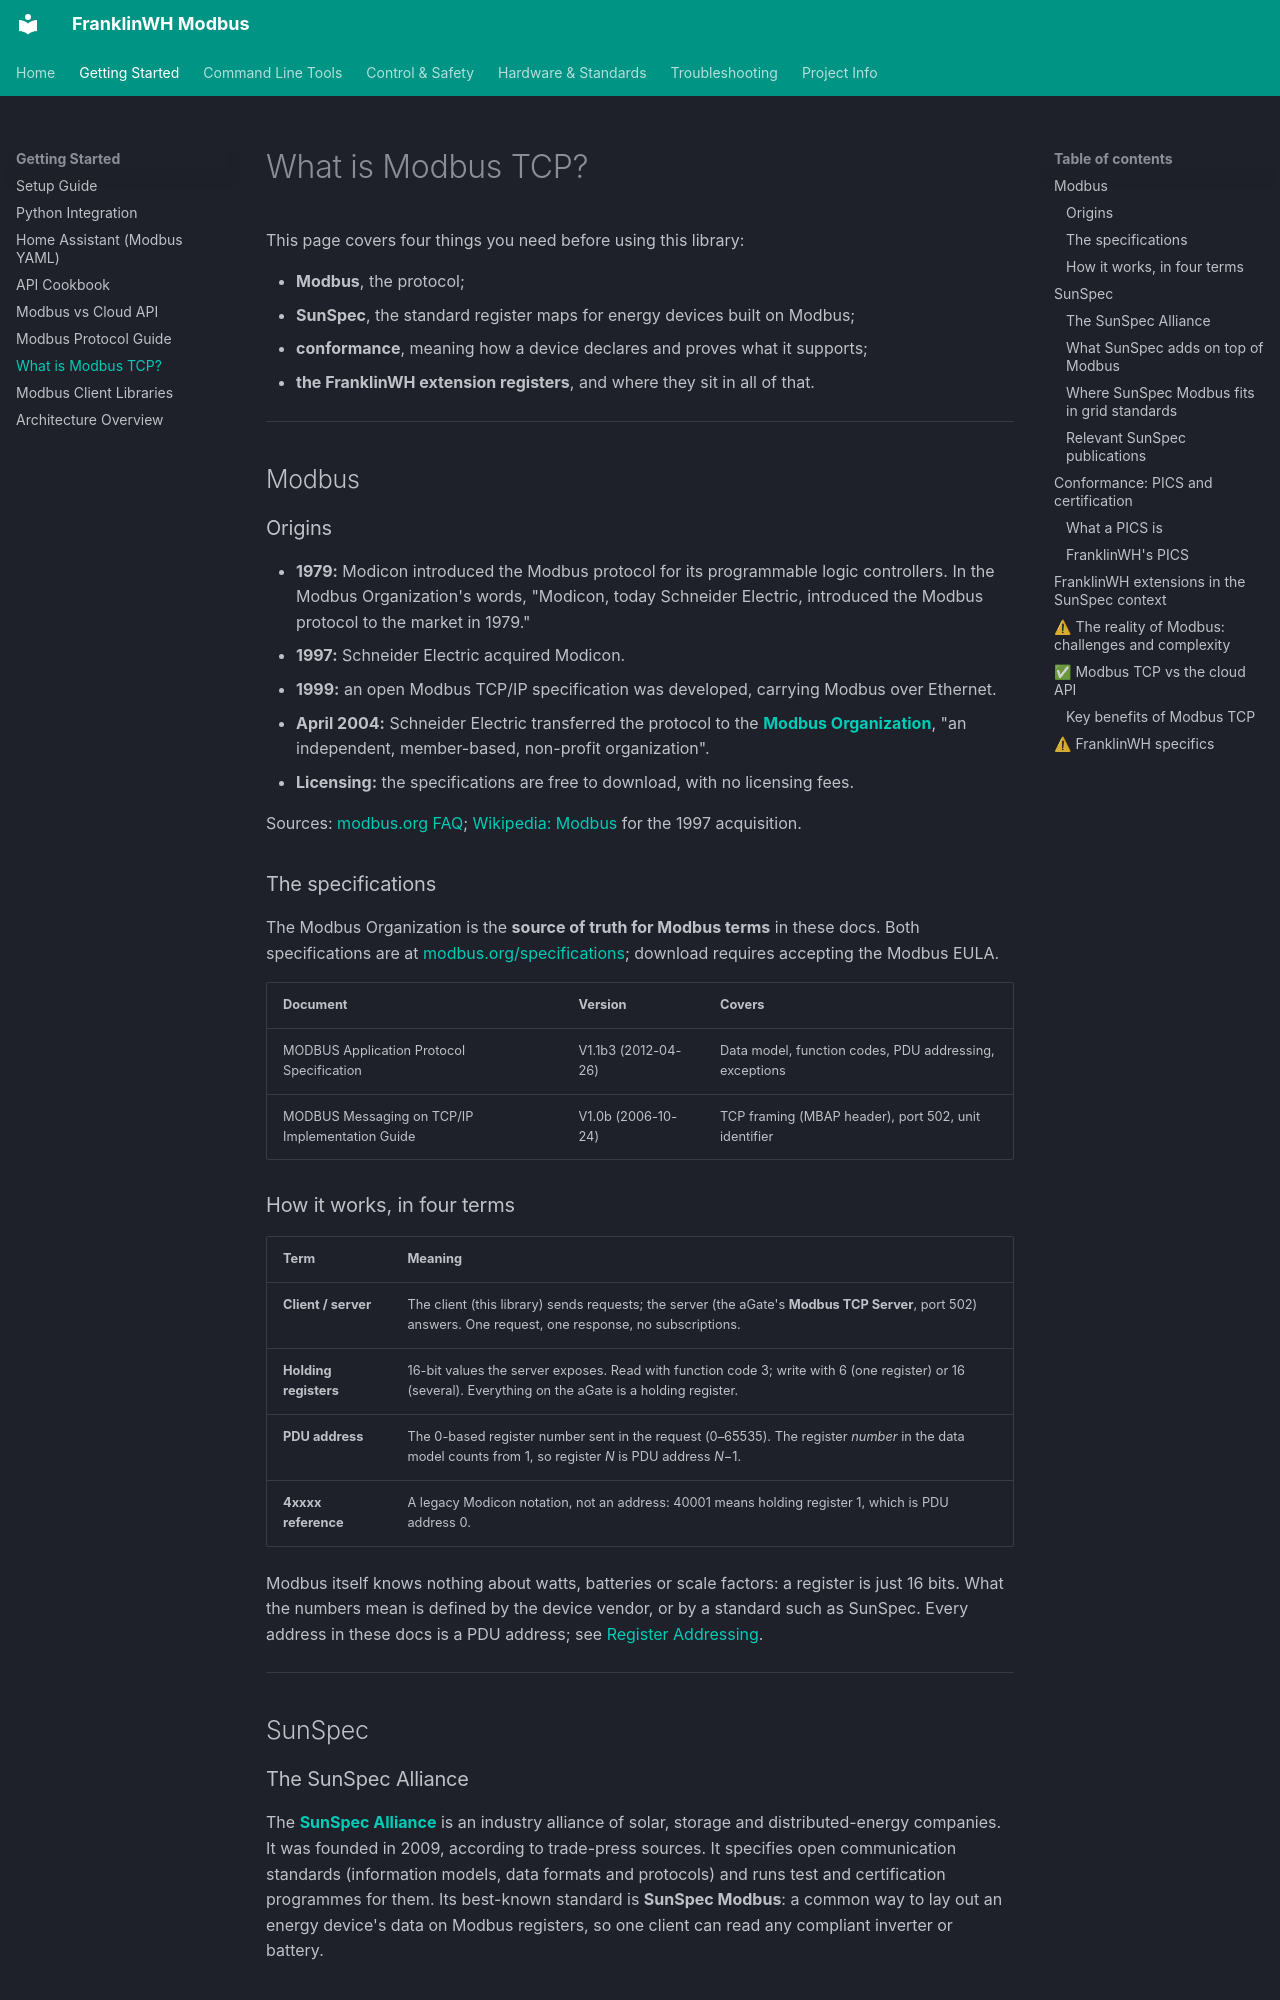

repository: david2069/franklinwh-modbus · page: WHAT_IS_MODBUS_TCP/index.html · generator: mkdocs

# What is Modbus TCP?

This page covers four things you need before using this library:

- **Modbus**, the protocol;
- **SunSpec**, the standard register maps for energy devices built on Modbus;
- **conformance**, meaning how a device declares and proves what it supports;
- **the FranklinWH extension registers**, and where they sit in all of that.

---

## Modbus

### Origins

- **1979:** Modicon introduced the Modbus protocol for its programmable logic controllers. In the Modbus Organization's words, "Modicon, today Schneider Electric, introduced the Modbus protocol to the market in 1979."
- **1997:** Schneider Electric acquired Modicon.
- **1999:** an open Modbus TCP/IP specification was developed, carrying Modbus over Ethernet.
- **April 2004:** Schneider Electric transferred the protocol to the **[Modbus Organization](https://www.modbus.org)**, "an independent, member-based, non-profit organization".
- **Licensing:** the specifications are free to download, with no licensing fees.

Sources: [modbus.org FAQ](https://www.modbus.org/faq); [Wikipedia: Modbus](https://en.wikipedia.org/wiki/Modbus) for the 1997 acquisition.

### The specifications

The Modbus Organization is the **source of truth for Modbus terms** in these docs. Both specifications are at [modbus.org/specifications](https://www.modbus.org/specifications); download requires accepting the Modbus EULA.

| Document | Version | Covers |
|---|---|---|
| MODBUS Application Protocol Specification | V1.1b3 (2012-04-26) | Data model, function codes, PDU addressing, exceptions |
| MODBUS Messaging on TCP/IP Implementation Guide | V1.0b (2006-10-24) | TCP framing (MBAP header), port 502, unit identifier |

### How it works, in four terms

| Term | Meaning |
|---|---|
| **Client / server** | The client (this library) sends requests; the server (the aGate's **Modbus TCP Server**, port 502) answers. One request, one response, no subscriptions. |
| **Holding registers** | 16-bit values the server exposes. Read with function code 3; write with 6 (one register) or 16 (several). Everything on the aGate is a holding register. |
| **PDU address** | The 0-based register number sent in the request (0–65535). The register *number* in the data model counts from 1, so register *N* is PDU address *N*−1. |
| **4xxxx reference** | A legacy Modicon notation, not an address: 40001 means holding register 1, which is PDU address 0. |

Modbus itself knows nothing about watts, batteries or scale factors: a register is just 16 bits. What the numbers mean is defined by the device vendor, or by a standard such as SunSpec. Every address in these docs is a PDU address; see [Register Addressing](FRANKLINWH_SUNSPEC_QUIRKS.md#register-addressing-pdu-addresses-modbus-and-the-sunspec-map).

---

## SunSpec

### The SunSpec Alliance

The **[SunSpec Alliance](https://sunspec.org)** is an industry alliance of solar, storage and distributed-energy companies. It was founded in 2009, according to trade-press sources. It specifies open communication standards (information models, data formats and protocols) and runs test and certification programmes for them. Its best-known standard is **SunSpec Modbus**: a common way to lay out an energy device's data on Modbus registers, so one client can read any compliant inverter or battery.
